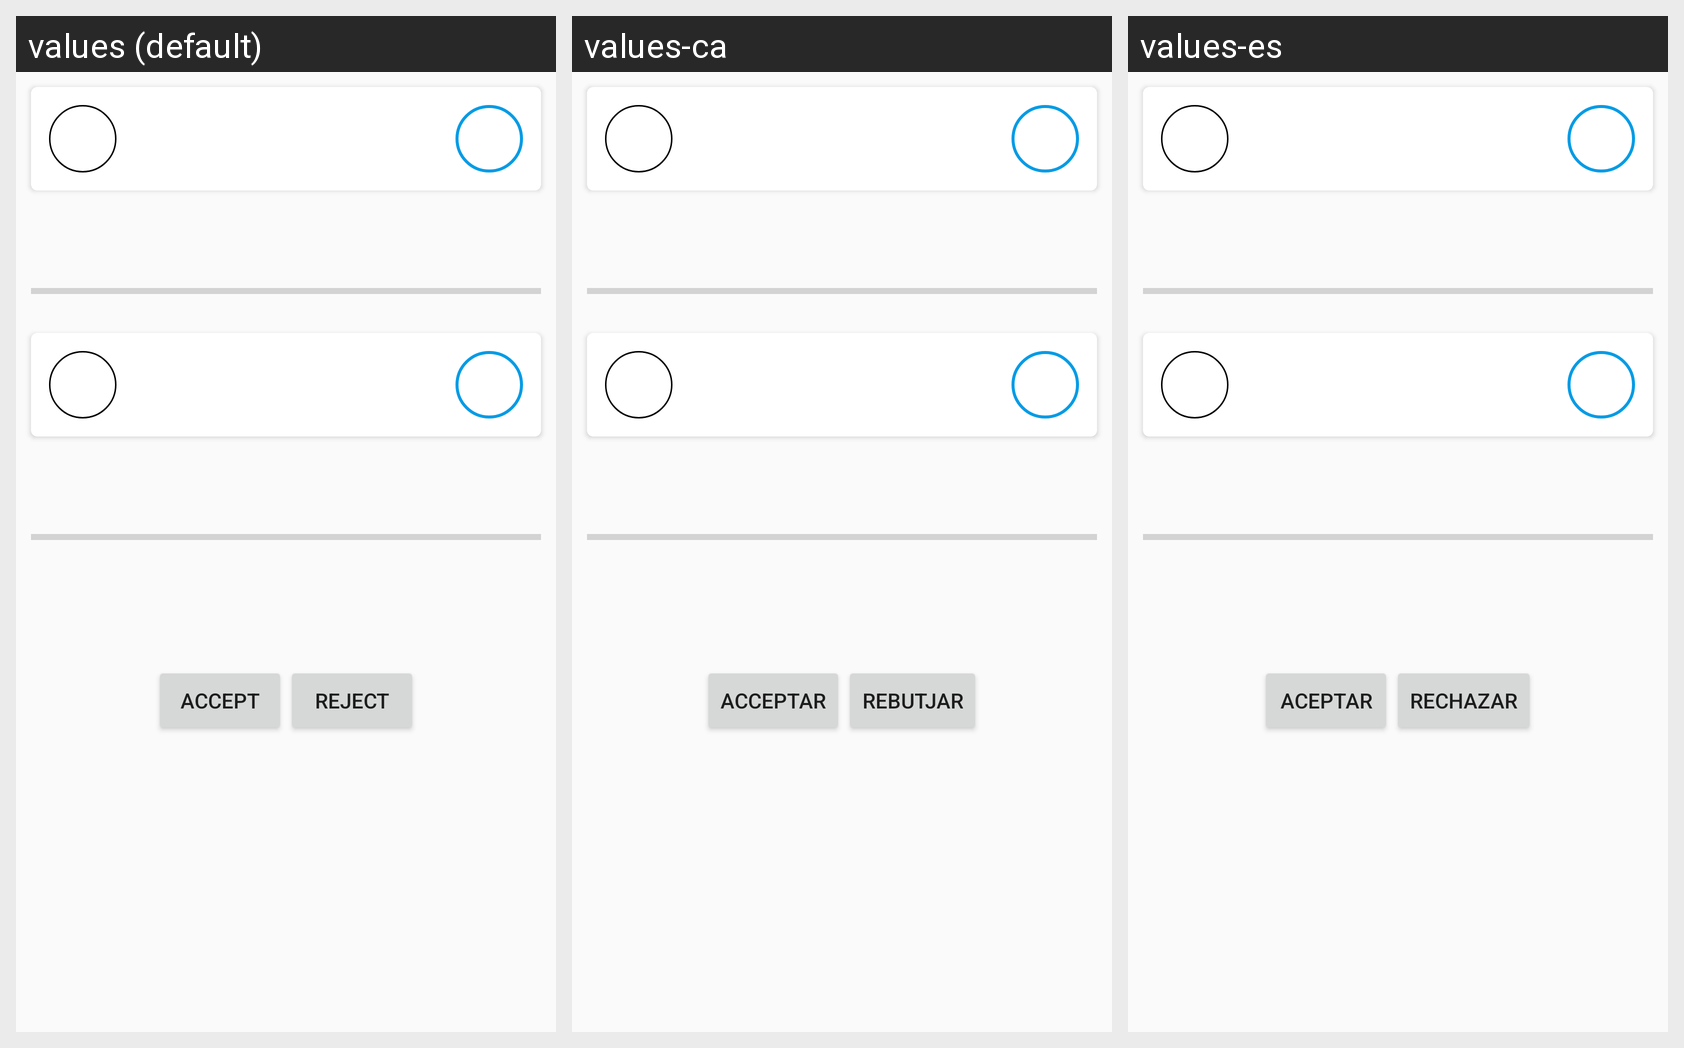

Strings drawn on this Android screen and how each of the app's shown locales translates them:
Android screen res/layout/fragment_challenge.xml rendered under 3 locales, left to right: values (default), values-ca, values-es. Device: Nexus 5 (rendered at 1080×1920; each locale shown at half size, 540×960, under a caption strip naming it); theme AppTheme.NoActionBar.
Strings drawn on this screen, with the default value and each locale's value (text and hints the layout hard-codes, and strings that could not be matched under every locale, appear in the picture but are not listed):

accept
  values: Accept
  values-ca: Acceptar
  values-es: Aceptar

reject
  values: Reject
  values-ca: Rebutjar
  values-es: Rechazar
